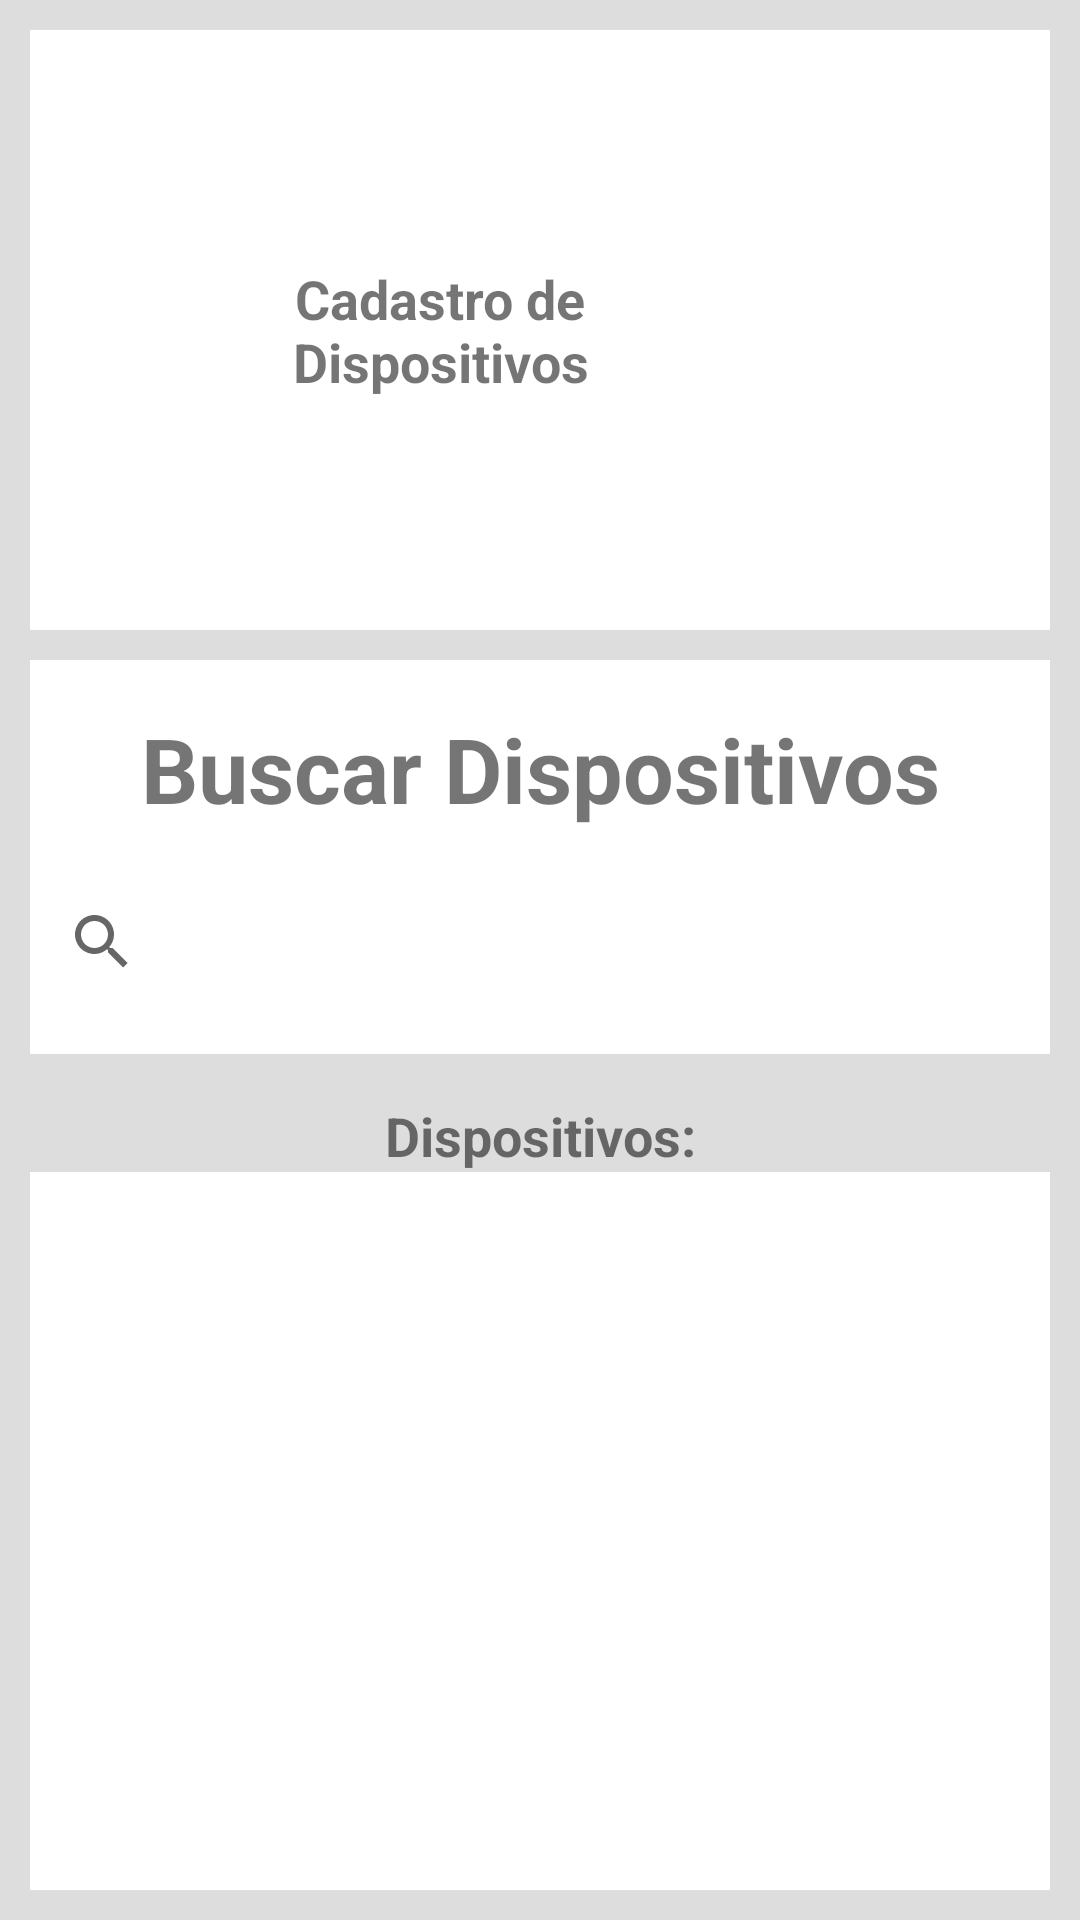

Layout XML and referenced resources for this Android screen:
<!-- AndroidManifest.xml: application theme AppTheme -->
<!-- res/layout/activity_produtos.xml -->
<?xml version="1.0" encoding="utf-8"?>
<androidx.constraintlayout.widget.ConstraintLayout xmlns:android="http://schemas.android.com/apk/res/android"
    xmlns:app="http://schemas.android.com/apk/res-auto"
    xmlns:tools="http://schemas.android.com/tools"
    android:layout_width="match_parent"
    android:layout_height="match_parent"
    tools:context=".Produtos">

    <LinearLayout
        android:layout_width="match_parent"
        android:layout_height="match_parent"
        android:background="#ddd"
        android:layoutDirection="inherit"
        android:orientation="vertical"
        app:layout_constraintBottom_toBottomOf="parent">

        <LinearLayout
            android:layout_width="wrap_content"
            android:layout_height="wrap_content"
            android:orientation="vertical"
            android:padding="10dp">

            <LinearLayout
                android:layout_width="396dp"
                android:layout_height="wrap_content"
                android:orientation="horizontal"
                android:paddingBottom="10dp">

                <LinearLayout
                    android:layout_width="200dp"
                    android:layout_height="200dp"
                    android:layout_weight="1"
                    android:background="#fff"
                    android:gravity="center_horizontal">

                    <RelativeLayout
                        android:layout_width="199dp"
                        android:layout_height="wrap_content">

                        <TextView
                            android:layout_width="wrap_content"
                            android:layout_height="match_parent"
                            android:layout_alignParentTop="true"
                            android:layout_marginTop="0dp"
                            android:gravity="center|center_horizontal"
                            android:text="Cadastro de Dispositivos"
                            android:textSize="18sp"
                            android:textStyle="bold" />

                    </RelativeLayout>

                    <ImageView
                        android:id="@+id/imgaddnewprod"
                        android:layout_width="122dp"
                        android:layout_height="match_parent"
                        android:clickable="true"
                        android:focusable="true"
                        app:srcCompat="@mipmap/addprod96" />
                </LinearLayout>

            </LinearLayout>

            <LinearLayout
                android:layout_width="match_parent"
                android:layout_height="match_parent"
                android:orientation="vertical">

                <LinearLayout
                    android:layout_width="match_parent"
                    android:layout_height="wrap_content"
                    android:layout_weight="1"
                    android:background="#fff"
                    android:gravity="center_horizontal"
                    android:orientation="vertical">

                    <RelativeLayout
                        android:layout_width="wrap_content"
                        android:layout_height="wrap_content">

                        <TextView
                            android:id="@+id/txbuscaprod"
                            android:layout_width="match_parent"
                            android:layout_height="wrap_content"
                            android:layout_marginTop="16dp"
                            android:gravity="center"
                            android:text="Buscar Dispositivos"
                            android:textSize="30sp"
                            android:textStyle="bold" />

                    </RelativeLayout>

                    <SearchView
                        android:id="@+id/searchprod"
                        style="@android:style/Widget.Material.SearchView"
                        android:layout_width="match_parent"
                        android:layout_height="75dp" />
                </LinearLayout>

            </LinearLayout>

            <LinearLayout
                android:layout_width="match_parent"
                android:layout_height="360dp"
                android:orientation="vertical"
                android:paddingTop="10dp"
                android:paddingBottom="10dp">

                <LinearLayout
                    android:layout_width="match_parent"
                    android:layout_height="wrap_content"
                    android:orientation="vertical">

                    <TextView
                        android:id="@+id/texlistprod"
                        android:layout_width="match_parent"
                        android:layout_height="wrap_content"
                        android:gravity="center"
                        android:paddingTop="5dp"
                        android:text="Dispositivos:"
                        android:textSize="18sp"
                        android:textStyle="bold" />

                </LinearLayout>

                <LinearLayout
                    android:layout_width="match_parent"
                    android:layout_height="match_parent"
                    android:layout_weight="1"
                    android:background="#fff"
                    android:gravity="center_horizontal"
                    android:orientation="vertical">

                    <ListView
                        android:id="@+id/listviwerprod"
                        android:layout_width="match_parent"
                        android:layout_height="wrap_content"
                        android:layout_marginTop="10dp"
                        android:paddingBottom="10dp" />

                </LinearLayout>

            </LinearLayout>

        </LinearLayout>

    </LinearLayout>

</androidx.constraintlayout.widget.ConstraintLayout>
<!-- resources referenced by this layout -->
<resources>
  <style name="AppTheme" parent="Theme.AppCompat.Light.DarkActionBar">
          
          <item name="colorPrimary">@color/colorPrimary</item>
          <item name="colorPrimaryDark">@color/colorPrimaryDark</item>
          <item name="colorAccent">@color/colorAccent</item>
      </style>
  <color name="colorPrimary">#3f51b5</color>
  <color name="colorPrimaryDark">#303F9F</color>
  <color name="colorAccent">#ff4081</color>
</resources>
